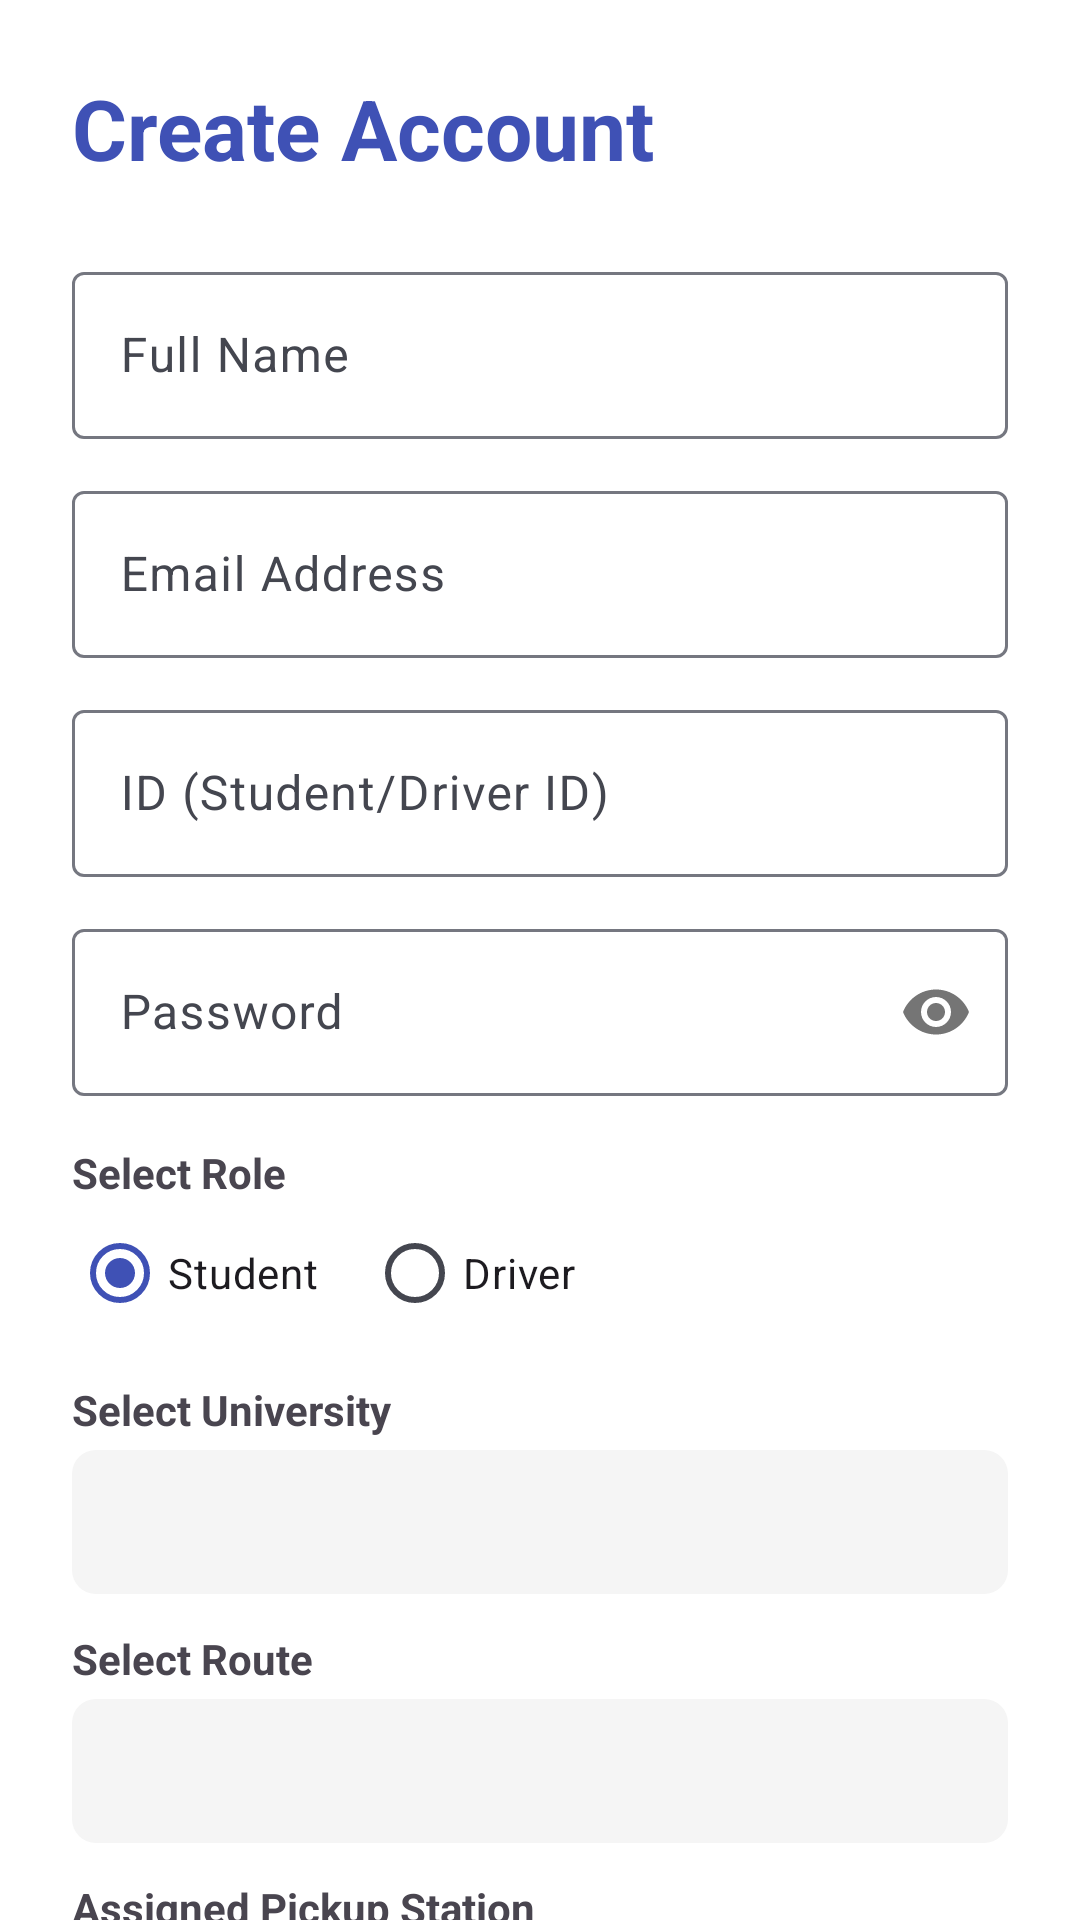

Write the Android layout XML for this screen, with the resource values it uses.
<!-- AndroidManifest.xml: activity theme Theme.MyApplication -->
<!-- res/layout/activity_register.xml -->
<?xml version="1.0" encoding="utf-8"?>
<androidx.core.widget.NestedScrollView xmlns:android="http://schemas.android.com/apk/res/android"
    xmlns:app="http://schemas.android.com/apk/res-auto"
    android:layout_width="match_parent"
    android:layout_height="match_parent"
    android:background="@color/white">

    <LinearLayout
        android:layout_width="match_parent"
        android:layout_height="wrap_content"
        android:orientation="vertical"
        android:padding="24dp">

        <TextView
            android:layout_width="wrap_content"
            android:layout_height="wrap_content"
            android:text="Create Account"
            android:textSize="28sp"
            android:textStyle="bold"
            android:textColor="@color/colorPrimary" />

        <com.google.android.material.textfield.TextInputLayout
            style="@style/Widget.Material3.TextInputLayout.OutlinedBox"
            android:layout_width="match_parent"
            android:layout_height="wrap_content"
            android:layout_marginTop="24dp"
            android:hint="Full Name">
            <com.google.android.material.textfield.TextInputEditText
                android:id="@+id/etName"
                android:layout_width="match_parent"
                android:layout_height="wrap_content"
                android:inputType="textPersonName" />
        </com.google.android.material.textfield.TextInputLayout>

        <com.google.android.material.textfield.TextInputLayout
            style="@style/Widget.Material3.TextInputLayout.OutlinedBox"
            android:layout_width="match_parent"
            android:layout_height="wrap_content"
            android:layout_marginTop="12dp"
            android:hint="Email Address">
            <com.google.android.material.textfield.TextInputEditText
                android:id="@+id/etEmail"
                android:layout_width="match_parent"
                android:layout_height="wrap_content"
                android:inputType="textEmailAddress" />
        </com.google.android.material.textfield.TextInputLayout>

        <com.google.android.material.textfield.TextInputLayout
            style="@style/Widget.Material3.TextInputLayout.OutlinedBox"
            android:layout_width="match_parent"
            android:layout_height="wrap_content"
            android:layout_marginTop="12dp"
            android:hint="ID (Student/Driver ID)">
            <com.google.android.material.textfield.TextInputEditText
                android:id="@+id/etFunctionalId"
                android:layout_width="match_parent"
                android:layout_height="wrap_content"
                android:inputType="text" />
        </com.google.android.material.textfield.TextInputLayout>

        <com.google.android.material.textfield.TextInputLayout
            style="@style/Widget.Material3.TextInputLayout.OutlinedBox"
            android:layout_width="match_parent"
            android:layout_height="wrap_content"
            android:layout_marginTop="12dp"
            android:hint="Password"
            app:passwordToggleEnabled="true">
            <com.google.android.material.textfield.TextInputEditText
                android:id="@+id/etPassword"
                android:layout_width="match_parent"
                android:layout_height="wrap_content"
                android:inputType="textPassword" />
        </com.google.android.material.textfield.TextInputLayout>

        <TextView
            android:layout_width="wrap_content"
            android:layout_height="wrap_content"
            android:text="Select Role"
            android:layout_marginTop="16dp"
            android:textStyle="bold" />

        <RadioGroup
            android:id="@+id/rgRole"
            android:layout_width="match_parent"
            android:layout_height="wrap_content"
            android:orientation="horizontal">
            <RadioButton android:id="@+id/rbStudent" android:layout_width="wrap_content" android:layout_height="wrap_content" android:text="Student" android:checked="true"/>
            <RadioButton android:id="@+id/rbDriver" android:layout_width="wrap_content" android:layout_height="wrap_content" android:text="Driver" android:layout_marginStart="16dp"/>
        </RadioGroup>

        <LinearLayout
            android:id="@+id/layoutStudentFields"
            android:layout_width="match_parent"
            android:layout_height="wrap_content"
            android:orientation="vertical"
            android:visibility="visible">

            <TextView
                android:layout_width="wrap_content"
                android:layout_height="wrap_content"
                android:text="Select University"
                android:layout_marginTop="12dp"
                android:textStyle="bold" />

            <Spinner
                android:id="@+id/spinnerUniversities"
                android:layout_width="match_parent"
                android:layout_height="48dp"
                android:layout_marginTop="4dp"
                android:background="@drawable/bg_role_selector" />

            <TextView
                android:layout_width="wrap_content"
                android:layout_height="wrap_content"
                android:text="Select Route"
                android:layout_marginTop="12dp"
                android:textStyle="bold" />

            <Spinner
                android:id="@+id/spinnerRoutes"
                android:layout_width="match_parent"
                android:layout_height="48dp"
                android:layout_marginTop="4dp"
                android:background="@drawable/bg_role_selector" />

            <TextView
                android:layout_width="wrap_content"
                android:layout_height="wrap_content"
                android:text="Assigned Pickup Station"
                android:layout_marginTop="12dp"
                android:textStyle="bold" />

            <Spinner
                android:id="@+id/spinnerStops"
                android:layout_width="match_parent"
                android:layout_height="48dp"
                android:layout_marginTop="4dp"
                android:background="@drawable/bg_role_selector" />
        </LinearLayout>

        <com.google.android.material.button.MaterialButton
            android:id="@+id/btnRegister"
            android:layout_width="match_parent"
            android:layout_height="56dp"
            android:layout_marginTop="32dp"
            android:text="Create Account"
            app:cornerRadius="12dp" />

        <TextView
            android:id="@+id/tvGoToLogin"
            android:layout_width="wrap_content"
            android:layout_height="wrap_content"
            android:layout_gravity="center"
            android:layout_marginTop="16dp"
            android:text="Already have an account? Log In"
            android:textColor="@color/colorPrimary"
            android:textStyle="bold" />

    </LinearLayout>
</androidx.core.widget.NestedScrollView>
<!-- resources referenced by this layout -->
<resources>
  <color name="colorPrimary">#3F51B5</color>
  <color name="white">#FFFFFF</color>
  <!-- drawable bg_role_selector (drawable) -->
  <?xml version="1.0" encoding="utf-8"?>
  <shape xmlns:android="http://schemas.android.com/apk/res/android"
      android:shape="rectangle">
      <solid android:color="@color/gray_light" />
      <corners android:radius="8dp" />
  </shape>
  <style name="Theme.MyApplication" parent="Theme.Gusa" />
  <color name="gray_light">#F5F5F5</color>
  <style name="Theme.Gusa" parent="Theme.Material3.DayNight.NoActionBar">
          
          <item name="colorPrimary">@color/colorPrimary</item>
          <item name="colorOnPrimary">@color/colorOnPrimary</item>
          <item name="colorPrimaryContainer">@color/colorPrimaryContainer</item>
          <item name="colorOnPrimaryContainer">@color/colorOnPrimaryContainer</item>
  
          
          <item name="colorSecondary">@color/colorSecondary</item>
          <item name="colorOnSecondary">@color/colorOnSecondary</item>
          <item name="colorSecondaryContainer">@color/colorSecondaryContainer</item>
          <item name="colorOnSecondaryContainer">@color/colorOnSecondaryContainer</item>
  
          
          <item name="colorTertiary">@color/colorTertiary</item>
          <item name="colorOnTertiary">@color/colorOnTertiary</item>
          <item name="colorTertiaryContainer">@color/colorTertiaryContainer</item>
          <item name="colorOnTertiaryContainer">@color/colorOnTertiaryContainer</item>
  
          
          <item name="android:windowBackground">@color/colorBackground</item>
          <item name="colorSurface">@color/colorSurface</item>
          <item name="colorOnSurface">@color/colorOnSurface</item>
          <item name="colorSurfaceVariant">@color/colorSurfaceVariant</item>
          <item name="colorOnSurfaceVariant">@color/colorOnSurfaceVariant</item>
          <item name="colorError">@color/colorError</item>
          <item name="colorOnError">@color/colorOnError</item>
          <item name="colorOutline">@color/colorOutline</item>
  
          
          <item name="android:statusBarColor">?attr/colorSurface</item>
          <item name="android:windowLightStatusBar">true</item>
      </style>
  <color name="colorOnPrimary">#FFFFFF</color>
  <color name="colorPrimaryContainer">#E8EAF6</color>
  <color name="colorOnPrimaryContainer">#1A237E</color>
  <color name="colorSecondary">#5C6BC0</color>
  <color name="colorOnSecondary">#FFFFFF</color>
  <color name="colorSecondaryContainer">#E8EAF6</color>
  <color name="colorOnSecondaryContainer">#283593</color>
  <color name="colorTertiary">#26A69A</color>
  <color name="colorOnTertiary">#FFFFFF</color>
  <color name="colorTertiaryContainer">#E0F2F1</color>
  <color name="colorOnTertiaryContainer">#004D40</color>
  <color name="colorBackground">#F8F9FF</color>
  <color name="colorSurface">#FFFFFF</color>
  <color name="colorOnSurface">#1B1B1F</color>
  <color name="colorSurfaceVariant">#E1E2EC</color>
  <color name="colorOnSurfaceVariant">#44464F</color>
  <color name="colorError">#B3261E</color>
  <color name="colorOnError">#FFFFFF</color>
  <color name="colorOutline">#757780</color>
</resources>
